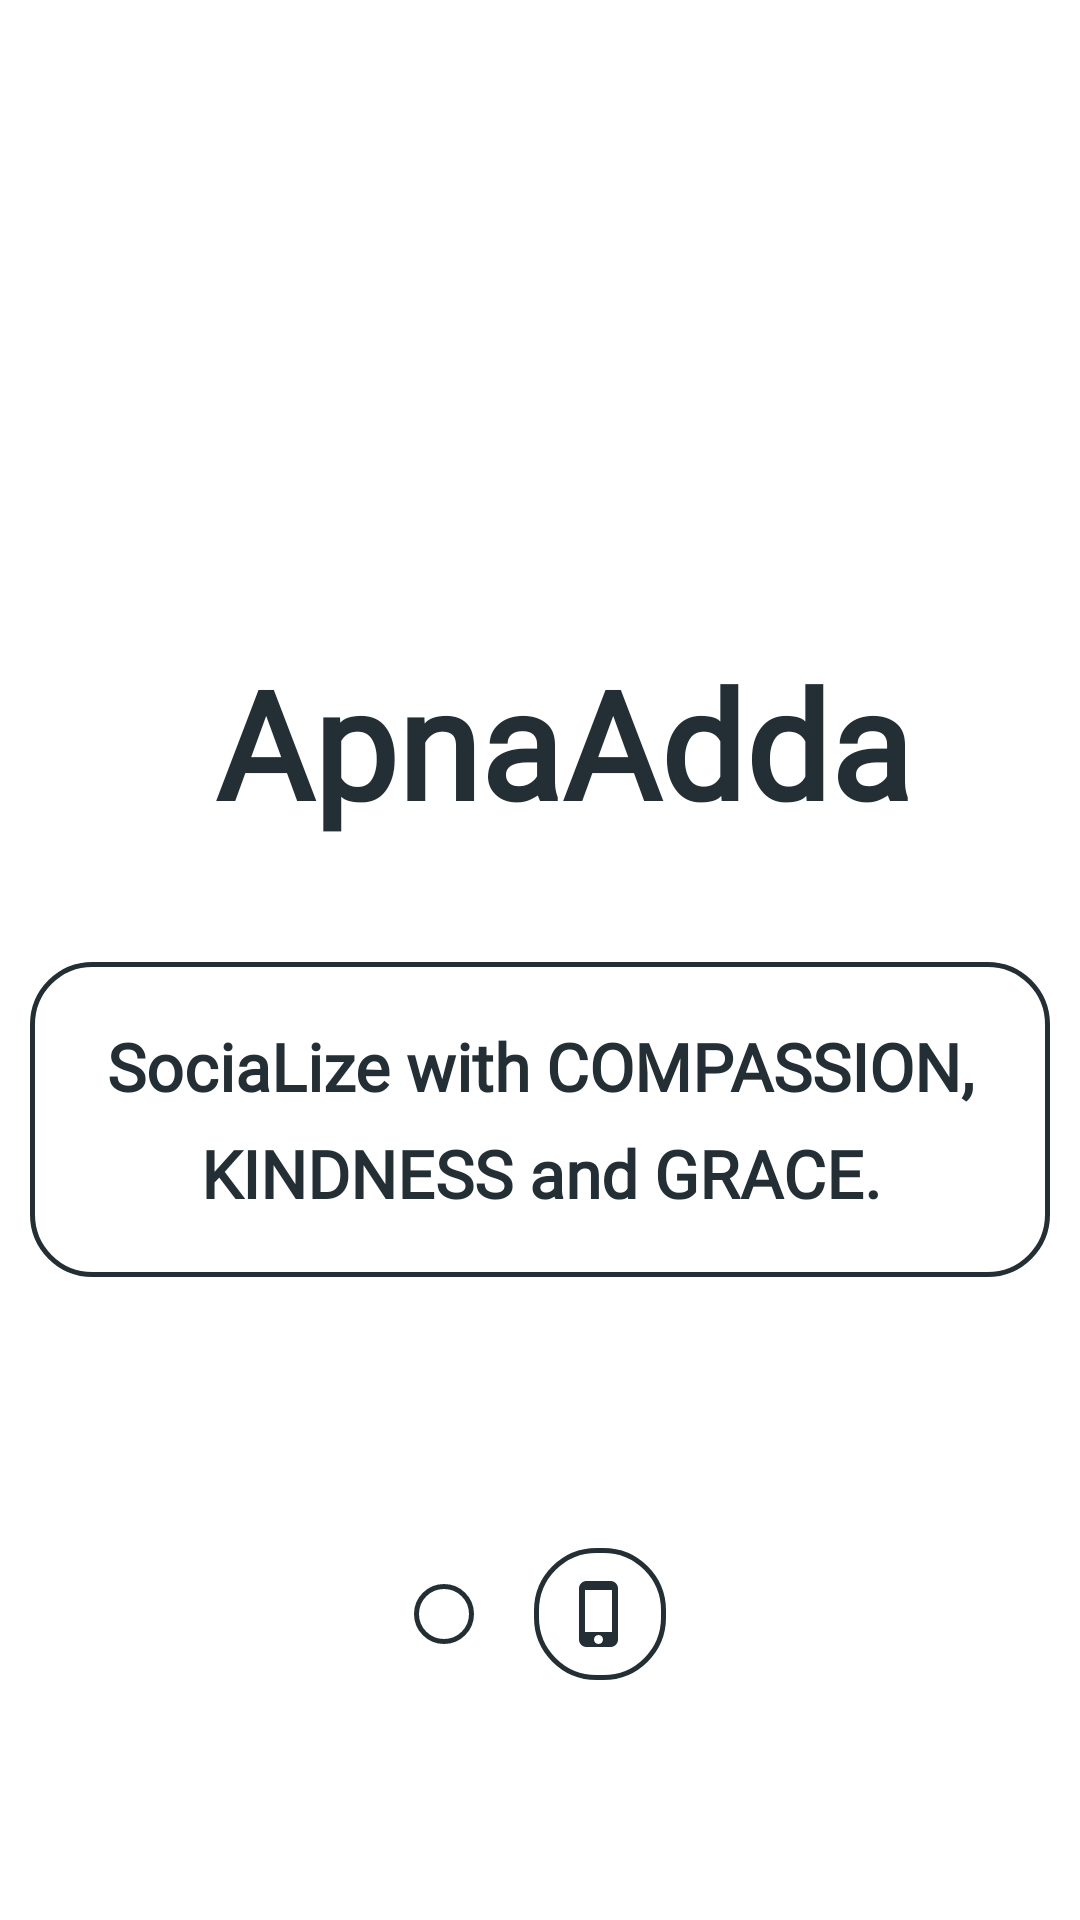

Here is an Android app screen rendered from its layout file. Give the layout XML and the strings, colors and styles it references.
<!-- AndroidManifest.xml: application theme AppTheme -->
<!-- res/layout/activity_start.xml -->
<?xml version="1.0" encoding="utf-8"?>
<RelativeLayout
    xmlns:android="http://schemas.android.com/apk/res/android"
    xmlns:app="http://schemas.android.com/apk/res-auto"
    xmlns:tools="http://schemas.android.com/tools"
    android:layout_width="match_parent"
    android:layout_height="match_parent"
    tools:context=".SplashScreen"
    tools:ignore="UseCompoundDrawables">

    <LinearLayout
        android:id="@+id/linear_layout_splash"
        android:layout_width="match_parent"
        android:layout_height="match_parent"
        android:padding="10dp"
        android:orientation="vertical"
        android:gravity="center">


        <TextView
            android:id="@+id/app_name"
            android:layout_width="wrap_content"
            android:layout_height="wrap_content"
            android:layout_marginStart="8dp"
            android:fontFamily="@font/aclonica"
            android:layout_marginBottom="40dp"
            android:textStyle="bold"
            android:textSize="50sp"
            android:textColor="@color/colorPrimaryDark"
            android:text="@string/app_name"/>


        <TextView
            android:id="@+id/app_quote"
            android:layout_width="wrap_content"
            android:layout_height="wrap_content"
            android:background="@drawable/round_shape"
            android:fontFamily="@font/aclonica"
            android:lineSpacingExtra="10dp"
            android:padding="20dp"
            android:text="@string/app_quote_text"
            android:textAlignment="center"
            android:textColor="@color/colorPrimaryDark"
            android:textSize="22sp"
            android:textStyle="bold" />

    </LinearLayout>

    <TextView
        android:layout_width="wrap_content"
        android:layout_height="wrap_content"
        android:layout_above="@+id/login_options_linear_layout"
        android:text="Login"
        android:layout_marginBottom="20dp"
        android:layout_centerHorizontal="true"
        android:textColor="#A8FFFFFF" />

    <LinearLayout
        android:id="@+id/login_options_linear_layout"
        android:layout_width="wrap_content"
        android:layout_height="wrap_content"
        android:layout_alignParentBottom="true"
        android:layout_centerHorizontal="true"
        android:layout_marginBottom="80dp"
        android:orientation="horizontal">

        <ImageButton
            android:id="@+id/mail_login_option_button"
            android:layout_width="wrap_content"
            android:layout_height="wrap_content"
            android:src="@drawable/ic_mail"
            android:background="@drawable/round_shape"
            android:layout_gravity="center"
            android:layout_marginEnd="10dp"
            android:contentDescription="@string/mail_button_content_description"
            android:padding="10dp"/>

        <ImageButton
            android:id="@+id/phone_login_option_button"
            android:layout_width="wrap_content"
            android:layout_height="wrap_content"
            android:src="@drawable/ic_phone"
            android:background="@drawable/round_shape"
            android:layout_marginStart="10dp"
            android:layout_gravity="center"
            android:contentDescription="@string/phone_login_button_content_description"
            android:padding="10dp"/>

    </LinearLayout>

</RelativeLayout>
<!-- resources referenced by this layout -->
<resources>
  <color name="colorPrimaryDark">#232F34</color>
  <!-- drawable ic_phone (drawable) -->
  <vector android:height="24dp" android:tint="@color/colorPrimaryDark"
      android:viewportHeight="24" android:viewportWidth="24"
      android:width="24dp" xmlns:android="http://schemas.android.com/apk/res/android">
      <path android:fillColor="@android:color/white" android:pathData="M15.5,1h-8C6.12,1 5,2.12 5,3.5v17C5,21.88 6.12,23 7.5,23h8c1.38,0 2.5,-1.12 2.5,-2.5v-17C18,2.12 16.88,1 15.5,1zM11.5,22c-0.83,0 -1.5,-0.67 -1.5,-1.5s0.67,-1.5 1.5,-1.5 1.5,0.67 1.5,1.5 -0.67,1.5 -1.5,1.5zM16,18L7,18L7,4h9v14z"/>
  </vector>
  <!-- drawable round_shape (drawable) -->
  <?xml version="1.0" encoding="utf-8"?>
  <shape
      xmlns:android="http://schemas.android.com/apk/res/android"
      android:shape="rectangle">
  
      <solid
          android:color="@android:color/white" />
  
      <corners
          android:radius="20dp" />
  
      <stroke
          android:width="1.5dp"
          android:color="@color/colorPrimaryDark"/>
  
  </shape>
  <string name="app_name">ApnaAdda</string>
  <string name="app_quote_text">SociaLize with COMPASSION, KINDNESS and GRACE.</string>
  <string name="mail_button_content_description">mail login option button</string>
  <string name="phone_login_button_content_description">phone login option button</string>
  <style name="AppTheme" parent="Theme.MaterialComponents.Light.NoActionBar">
          
          <item name="colorPrimary">@color/colorPrimary</item>
          <item name="colorPrimaryDark">@color/colorPrimaryDark</item>
          <item name="colorAccent">@color/colorAccent</item>
  
          <item name="colorControlNormal">#CDCDCD</item>
          <item name="colorControlActivated">@color/colorPrimaryDark</item>
          <item name="colorControlHighlight">@color/colorPrimaryDark</item>
          <item name="android:editTextColor">@android:color/white</item>
  
  
      </style>
  <color name="colorPrimary">#344955</color>
  <color name="colorAccent">#F9AA33</color>
</resources>
